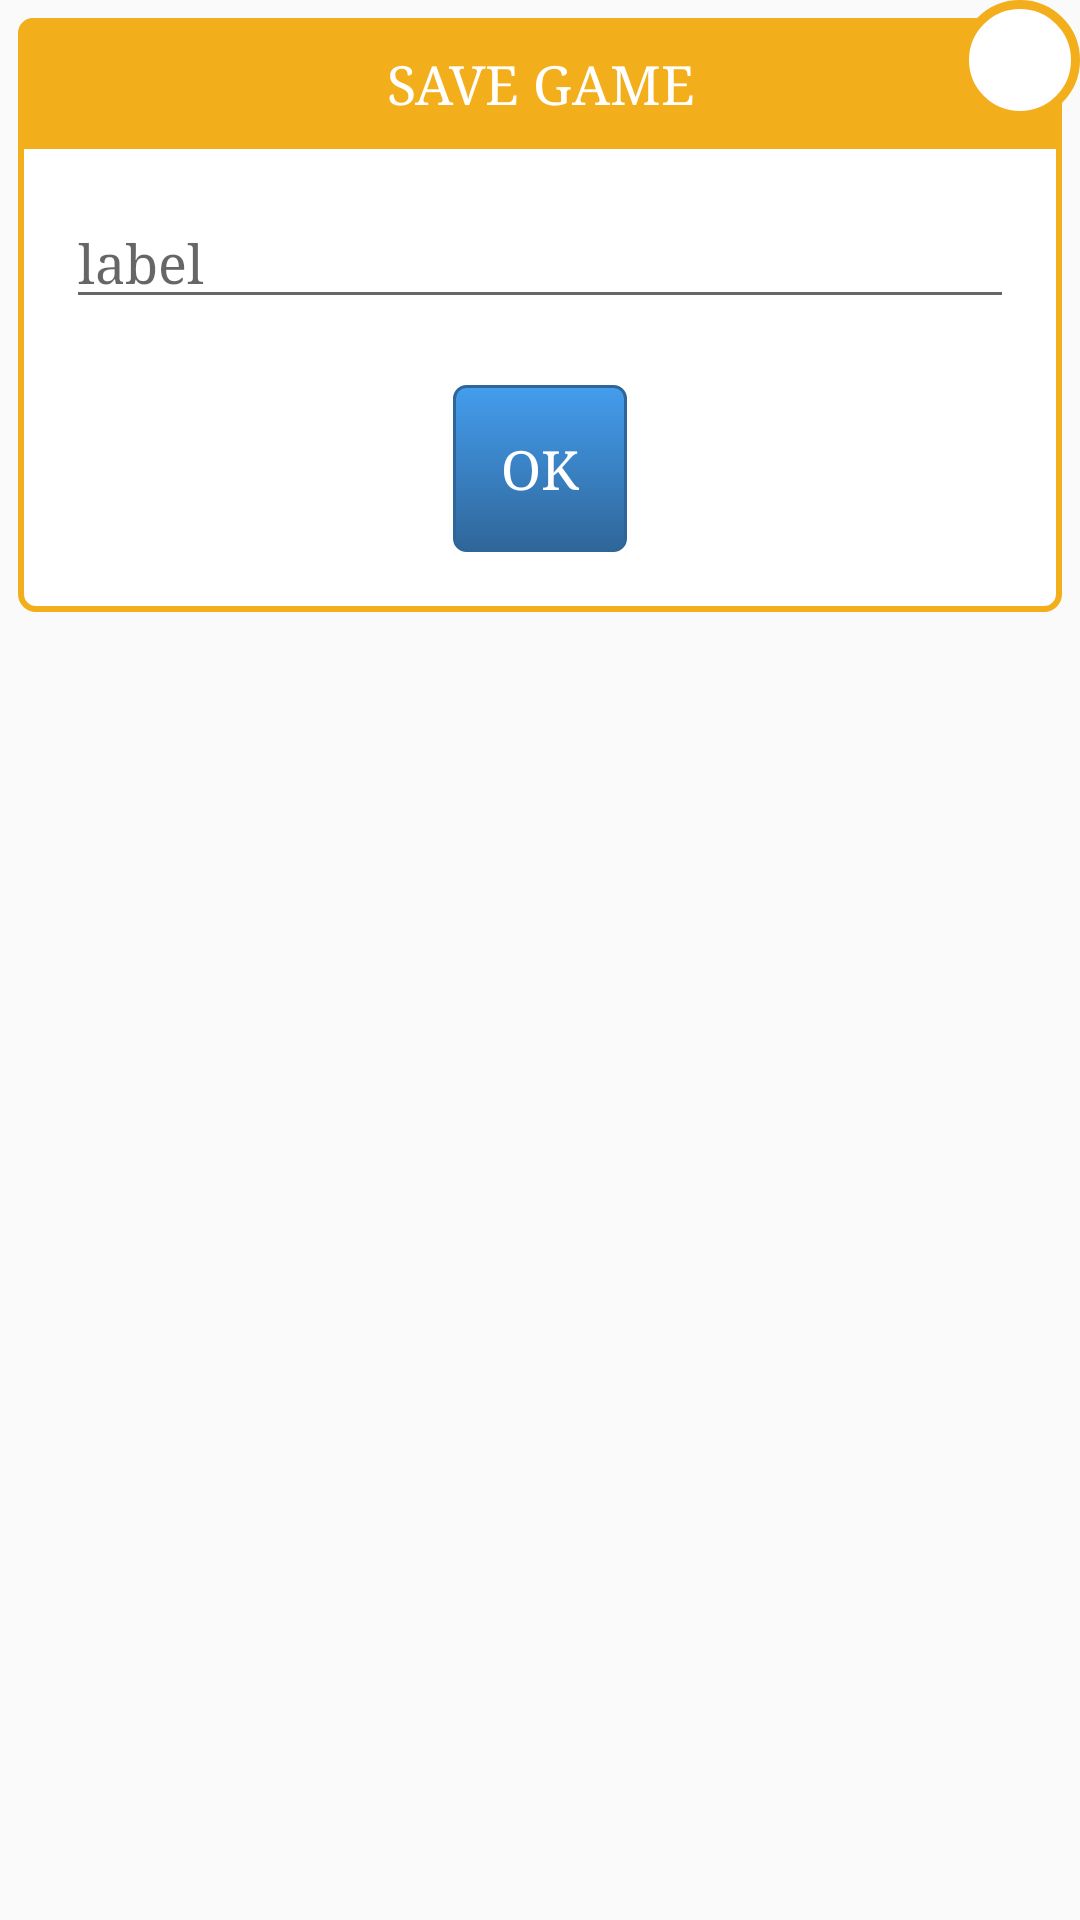

Android layout source for this screen:
<!-- AndroidManifest.xml: application theme AppTheme.NoActionBar -->
<!-- res/layout/fragment_save.xml -->
<?xml version="1.0" encoding="utf-8"?>
<RelativeLayout xmlns:android="http://schemas.android.com/apk/res/android"
    android:layout_width="match_parent"
    android:layout_height="match_parent">


    <LinearLayout
        android:layout_width="match_parent"
        android:layout_height="wrap_content"
        android:layout_alignParentTop="true"
        android:layout_marginLeft="6dp"
        android:layout_marginRight="6dp"
        android:layout_marginTop="6dp"
        android:background="@drawable/bg_dialog"
        android:gravity="center_horizontal"
        android:orientation="vertical"
        android:paddingBottom="20dp">


        <TextView
            android:id="@+id/title"
            android:layout_width="match_parent"
            android:layout_height="wrap_content"
            android:background="@drawable/bg_title"
            android:gravity="center_vertical|center_horizontal"
            android:padding="10dp"
            android:text="@string/save_game"
            android:textColor="@android:color/white"
            android:textSize="18sp"
            android:typeface="serif" />

        <LinearLayout
            android:layout_width="match_parent"
            android:layout_height="match_parent"
            android:orientation="vertical">


            <EditText
                android:id="@+id/fileNameInputField"
                android:layout_width="match_parent"
                android:layout_height="wrap_content"
                android:layout_margin="16dp"
                android:hint="label"
                android:typeface="serif" />

        </LinearLayout>

        <Button
            android:id="@+id/positive_button"
            android:layout_width="wrap_content"
            android:layout_height="wrap_content"
            android:layout_marginTop="6dp"
            android:text="@string/ok"
            android:textColor="@android:color/white" />

    </LinearLayout>

    <ImageButton
        android:id="@+id/close_button"
        android:layout_width="40dp"
        android:layout_height="40dp"
        android:layout_alignParentRight="true"
        android:layout_alignParentTop="true"
        android:background="@drawable/bt_dialog_close"
        android:src="@drawable/ic_clear_black_24dp"
        android:textColor="#449dee" />
</RelativeLayout>
<!-- resources referenced by this layout -->
<resources>
  <!-- drawable bg_dialog (drawable) -->
  <?xml version="1.0" encoding="utf-8"?>
  <shape xmlns:android="http://schemas.android.com/apk/res/android">
      <corners android:radius="5dp" />
      <stroke
          android:width="2dp"
          android:color="@color/orange_light" />
      <solid android:color="@color/white" />
  
  </shape>
  <!-- drawable bg_title (drawable) -->
  <?xml version="1.0" encoding="utf-8"?>
  <shape xmlns:android="http://schemas.android.com/apk/res/android">
  
      <corners
          android:topLeftRadius="5dp"
          android:topRightRadius="5dp" />
  
      <solid android:color="@color/orange_light" />
  
  </shape>
  <!-- drawable bt_dialog_close (drawable) -->
  <?xml version="1.0" encoding="utf-8"?>
  <shape xmlns:android="http://schemas.android.com/apk/res/android"
      android:shape="oval">
  
      <solid android:color="@android:color/white" />
  
  
      <stroke
          android:width="3dp"
          android:color="@color/orange_light" />
  
  </shape>
  <string name="ok">OK</string>
  <string name="save_game">SAVE GAME</string>
  <style name="AppTheme.NoActionBar">
          <item name="windowActionBar">false</item>
          <item name="windowNoTitle">true</item>
          <item name="android:buttonStyle">@style/MyButton</item>
          <item name="android:imageButtonStyle">@style/MyButton</item>
          <item name="buttonStyle">@style/MyButton</item>
          <item name="imageButtonStyle">@style/MyButton</item>
  
      </style>
  <color name="orange_light">#f3ae1b</color>
  <color name="white">#fff</color>
  <style name="MyButton" parent="android:Widget.Button">
          <item name="android:background">@drawable/blue_button</item>
          <item name="android:textColor">@color/white</item>
          <item name="android:padding">@dimen/m_dimen</item>
          <item name="android:textSize">18sp</item>
          <item name="android:typeface">serif</item>
      </style>
  <!-- drawable blue_button (drawable) -->
  <?xml version="1.0" encoding="utf-8"?>
  <selector xmlns:android="http://schemas.android.com/apk/res/android">
      <item android:state_pressed="true" >
          <shape>
              <solid
                  android:color="@color/blue" />
              <stroke
                  android:width="1dp"
                  android:color="@color/blue_dark" />
              <corners
                  android:radius="3dp" />
              <padding
                  android:left="10dp"
                  android:top="10dp"
                  android:right="10dp"
                  android:bottom="10dp" />
          </shape>
      </item>
      <item>
          <shape>
              <gradient
                  android:startColor="@color/blue"
                  android:endColor="@color/blue_dark"
                  android:angle="270" />
              <stroke
                  android:width="1dp"
                  android:color="@color/blue_dark" />
              <corners
                  android:radius="4dp" />
              <padding
                  android:left="10dp"
                  android:top="10dp"
                  android:right="10dp"
                  android:bottom="10dp" />
          </shape>
      </item>
  </selector>
  <dimen name="m_dimen">16dp</dimen>
  <color name="blue">#449dee</color>
  <color name="blue_dark">#2f6699</color>
</resources>
